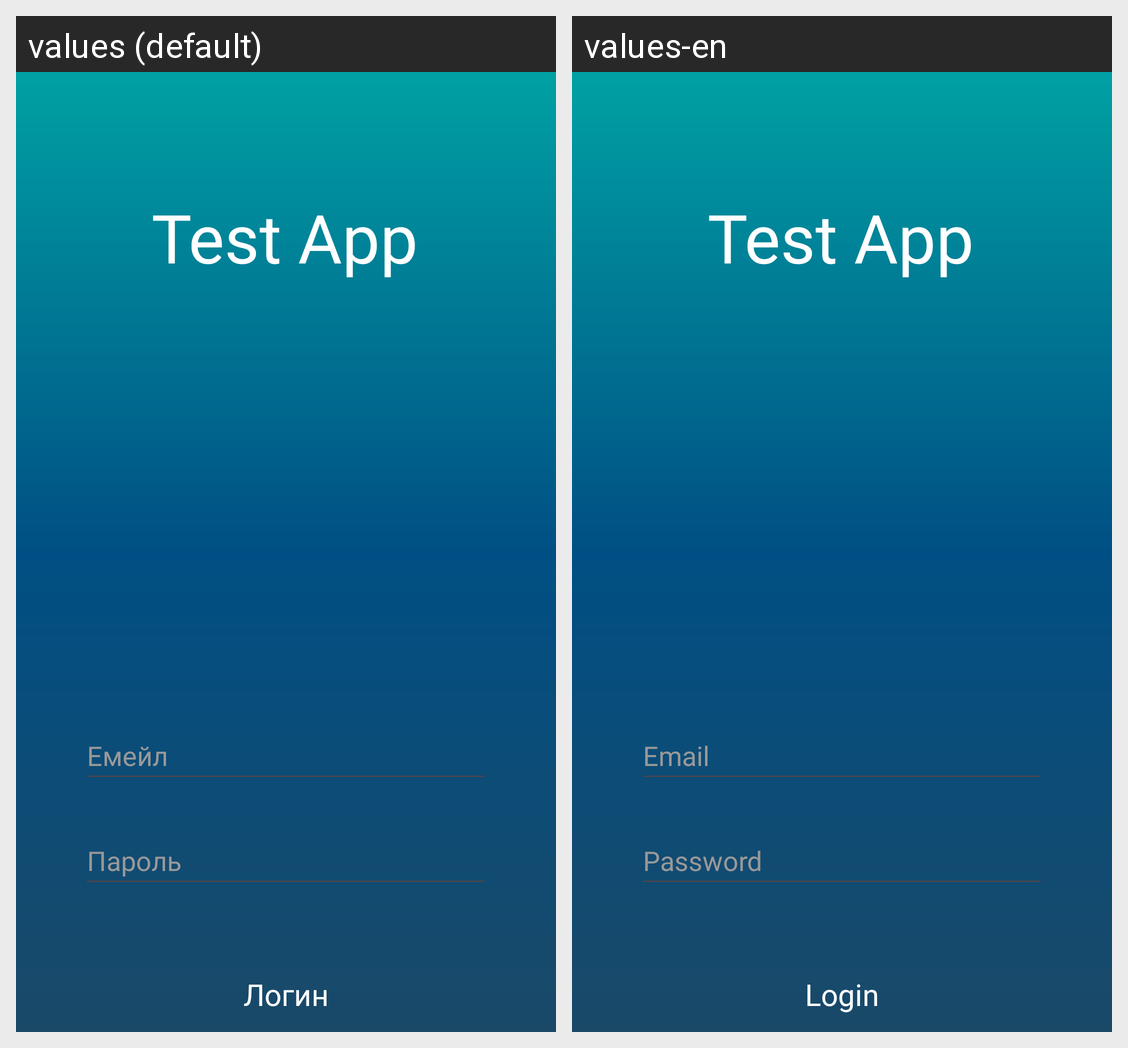

Locale-by-locale string values for the Android screen shown in this grid:
Android screen res/layout/activity_log.xml rendered under 2 locales, left to right: values (default), values-en. Device: Nexus 5 (rendered at 1080×1920; each locale shown at half size, 540×960, under a caption strip naming it); theme Theme.kostya.
Strings drawn on this screen, with the default value and each locale's value (text and hints the layout hard-codes, and strings that could not be matched under every locale, appear in the picture but are not listed):

testapp
  values: Test App
  values-en: Test App

Email
  values: Емейл
  values-en: Email

Password
  values: Пароль
  values-en: Password

Login
  values: Логин
  values-en: Login
